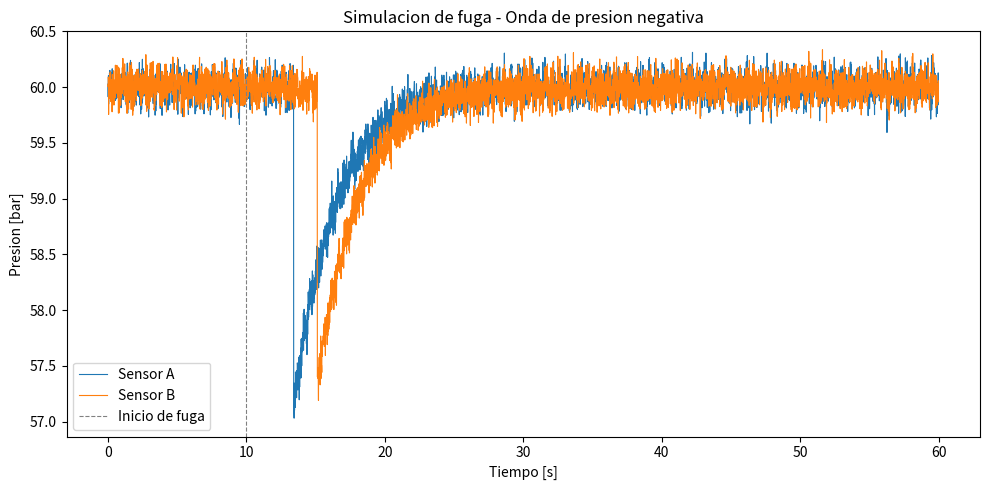

Reproduce this figure in Python.
"""
simulate_leak.py
Fase 1 - Simulacion fisica de fugas en ductos mediante el metodo de onda de
presion negativa (NPW - Negative Pressure Wave).

Genera series de tiempo sinteticas de presion en dos sensores (A y B)
separados una distancia L a lo largo de un ducto, dado un evento de fuga
(ubicacion, diametro equivalente e instante de inicio). Estas series son
el "ground truth" con ruido realista que usaremos en la Fase 2 para
probar el algoritmo de deteccion (denoising + localizacion TDOA).

Fisica utilizada:
- Velocidad de la onda de presion negativa: ecuacion de Korteweg (corrige
  la velocidad del sonido en el fluido por la elasticidad de la tuberia).
- Amplitud de la onda generada por la fuga: relacion de Joukowsky
  (la misma matematica del golpe de ariete), ligada al caudal que escapa
  por el orificio.
- Caudal de fuga: ecuacion de orificio (Torricelli generalizado).

Nota honesta: este es un modelo de onda viajera simplificado, no resuelve
las ecuaciones completas de flujo transitorio 1D por Metodo de las
Caracteristicas (MOC). Es suficiente para generar datos realistas con los
que probar el pipeline de deteccion de principio a fin; se puede sofisticar
mas adelante (Fase 1B) si se quiere mayor rigor academico.
"""

from __future__ import annotations

from dataclasses import dataclass

import numpy as np


@dataclass
class PipelineConfig:
    """Parametros fisicos del ducto y del fluido (crudo)."""

    longitud: float = 10_000.0  # distancia entre sensores A y B [m]
    diametro_ducto: float = 0.3  # diametro interno del ducto [m] (~12 in)
    espesor_pared: float = 0.008  # espesor de pared de acero [m]
    modulo_young_acero: float = 200e9  # modulo de Young del acero [Pa]
    modulo_compresibilidad_fluido: float = 1.5e9  # modulo K del crudo [Pa]
    densidad_fluido: float = 850.0  # densidad del crudo [kg/m3]
    presion_base: float = 6.0e6  # presion de operacion, manometrica [Pa] (~60 bar)
    coef_descarga: float = 0.62  # Cd tipico de un orificio de borde afilado
    atenuacion_por_km: float = 0.03  # perdida fraccional de amplitud por km recorrido
    fs: float = 100.0  # frecuencia de muestreo de los sensores [Hz]

    @property
    def area_ducto(self) -> float:
        return np.pi / 4 * self.diametro_ducto**2

    @property
    def velocidad_onda(self) -> float:
        """Velocidad de propagacion de la NPW (ecuacion de Korteweg)."""
        c_fluido = np.sqrt(self.modulo_compresibilidad_fluido / self.densidad_fluido)
        correccion = 1 + (self.modulo_compresibilidad_fluido * self.diametro_ducto) / (
            self.modulo_young_acero * self.espesor_pared
        )
        return c_fluido / np.sqrt(correccion)


def caudal_fuga(diametro_fuga: float, cfg: PipelineConfig) -> float:
    """Ecuacion de orificio: caudal que escapa por un agujero de diametro dado."""
    area_fuga = np.pi / 4 * diametro_fuga**2
    return cfg.coef_descarga * area_fuga * np.sqrt(2 * cfg.presion_base / cfg.densidad_fluido)


def amplitud_onda(diametro_fuga: float, cfg: PipelineConfig) -> float:
    """Relacion de Joukowsky: amplitud de la onda de presion generada por la fuga."""
    q_fuga = caudal_fuga(diametro_fuga, cfg)
    delta_v = q_fuga / cfg.area_ducto  # cambio de velocidad equivalente en el ducto
    return cfg.densidad_fluido * cfg.velocidad_onda * delta_v


def _forma_pulso(t: np.ndarray, t_llegada: float, amplitud: float, tau: float = 3.0) -> np.ndarray:
    """
    Forma de la caida de presion al paso de la onda: caida rapida y
    recuperacion exponencial (efecto de 'line pack' acomodandose).
    """
    dt = t - t_llegada
    return np.where(dt >= 0, -amplitud * np.exp(-dt / tau), 0.0)


def simular_fuga(
    ubicacion: float,
    diametro: float,
    t_inicio: float,
    duracion: float = 60.0,
    cfg: PipelineConfig | None = None,
    semilla: int | None = None,
) -> dict:
    """
    Simula las series de presion en los sensores A (x=0) y B (x=L) ante
    una fuga puntual.

    Parametros
    ----------
    ubicacion : distancia del sensor A al punto de fuga [m], entre 0 y cfg.longitud
    diametro  : diametro equivalente del orificio de fuga [m]
    t_inicio  : instante en que ocurre la fuga [s]
    duracion  : duracion total de la simulacion [s]
    cfg       : configuracion fisica del ducto (usa valores por defecto si None)
    semilla   : semilla para el generador de ruido (reproducibilidad)

    Regresa
    -------
    dict con:
        't'         -> vector de tiempo [s]
        'presion_A' -> serie de presion en sensor A [Pa]
        'presion_B' -> serie de presion en sensor B [Pa]
        'meta'      -> dict con el ground truth (ubicacion, diametro, t_inicio,
                        velocidad de onda, amplitud generada, tiempos de llegada)
    """
    if cfg is None:
        cfg = PipelineConfig()
    if not 0 <= ubicacion <= cfg.longitud:
        raise ValueError("La ubicacion de la fuga debe estar entre 0 y cfg.longitud")

    rng = np.random.default_rng(semilla)
    n_muestras = int(duracion * cfg.fs)
    t = np.arange(n_muestras) / cfg.fs

    c = cfg.velocidad_onda
    amplitud_generada = amplitud_onda(diametro, cfg)

    dist_a = ubicacion
    dist_b = cfg.longitud - ubicacion

    atenuacion_a = max(0.0, 1 - cfg.atenuacion_por_km * dist_a / 1000)
    atenuacion_b = max(0.0, 1 - cfg.atenuacion_por_km * dist_b / 1000)

    t_llegada_a = t_inicio + dist_a / c
    t_llegada_b = t_inicio + dist_b / c

    presion_a = np.full(n_muestras, cfg.presion_base)
    presion_b = np.full(n_muestras, cfg.presion_base)

    presion_a = presion_a + _forma_pulso(t, t_llegada_a, amplitud_generada * atenuacion_a)
    presion_b = presion_b + _forma_pulso(t, t_llegada_b, amplitud_generada * atenuacion_b)

    # Ruido de sensor: ruido gaussiano de instrumento + vibracion de bombeo (senoidal)
    ruido_instrumento_a = rng.normal(0, cfg.presion_base * 0.0015, n_muestras)
    ruido_instrumento_b = rng.normal(0, cfg.presion_base * 0.0015, n_muestras)
    vibracion_bombeo = cfg.presion_base * 0.0008 * np.sin(2 * np.pi * 2.0 * t)

    presion_a = presion_a + ruido_instrumento_a + vibracion_bombeo
    presion_b = presion_b + ruido_instrumento_b + vibracion_bombeo

    return {
        "t": t,
        "presion_A": presion_a,
        "presion_B": presion_b,
        "meta": {
            "ubicacion_real_m": ubicacion,
            "diametro_m": diametro,
            "t_inicio_s": t_inicio,
            "velocidad_onda_mps": c,
            "amplitud_generada_pa": amplitud_generada,
            "t_llegada_A_s": t_llegada_a,
            "t_llegada_B_s": t_llegada_b,
            "longitud_ducto_m": cfg.longitud,
        },
    }


if __name__ == "__main__":
    import matplotlib.pyplot as plt

    cfg = PipelineConfig()
    print(f"Velocidad de la onda (Korteweg): {cfg.velocidad_onda:.1f} m/s")

    resultado = simular_fuga(
        ubicacion=4000.0,  # fuga a 4 km del sensor A
        diametro=0.02,  # agujero equivalente de 2 cm (toma clandestina tipica)
        t_inicio=10.0,
        semilla=42,
    )

    meta = resultado["meta"]
    print(
        f"Fuga simulada en x={meta['ubicacion_real_m']} m, "
        f"diametro={meta['diametro_m'] * 1000:.1f} mm"
    )
    print(f"Amplitud de onda generada: {meta['amplitud_generada_pa'] / 1e5:.3f} bar")
    print(
        f"Llegada esperada a A: {meta['t_llegada_A_s']:.2f} s, "
        f"a B: {meta['t_llegada_B_s']:.2f} s"
    )

    fig, ax = plt.subplots(figsize=(10, 5))
    ax.plot(resultado["t"], resultado["presion_A"] / 1e5, label="Sensor A", linewidth=0.8)
    ax.plot(resultado["t"], resultado["presion_B"] / 1e5, label="Sensor B", linewidth=0.8)
    ax.axvline(
        meta["t_inicio_s"], color="gray", linestyle="--", linewidth=0.8, label="Inicio de fuga"
    )
    ax.set_xlabel("Tiempo [s]")
    ax.set_ylabel("Presion [bar]")
    ax.set_title("Simulacion de fuga - Onda de presion negativa")
    ax.legend()
    fig.tight_layout()
    fig.savefig("simulacion_fuga_ejemplo.png", dpi=150)
    print("Grafica guardada en simulacion_fuga_ejemplo.png")
